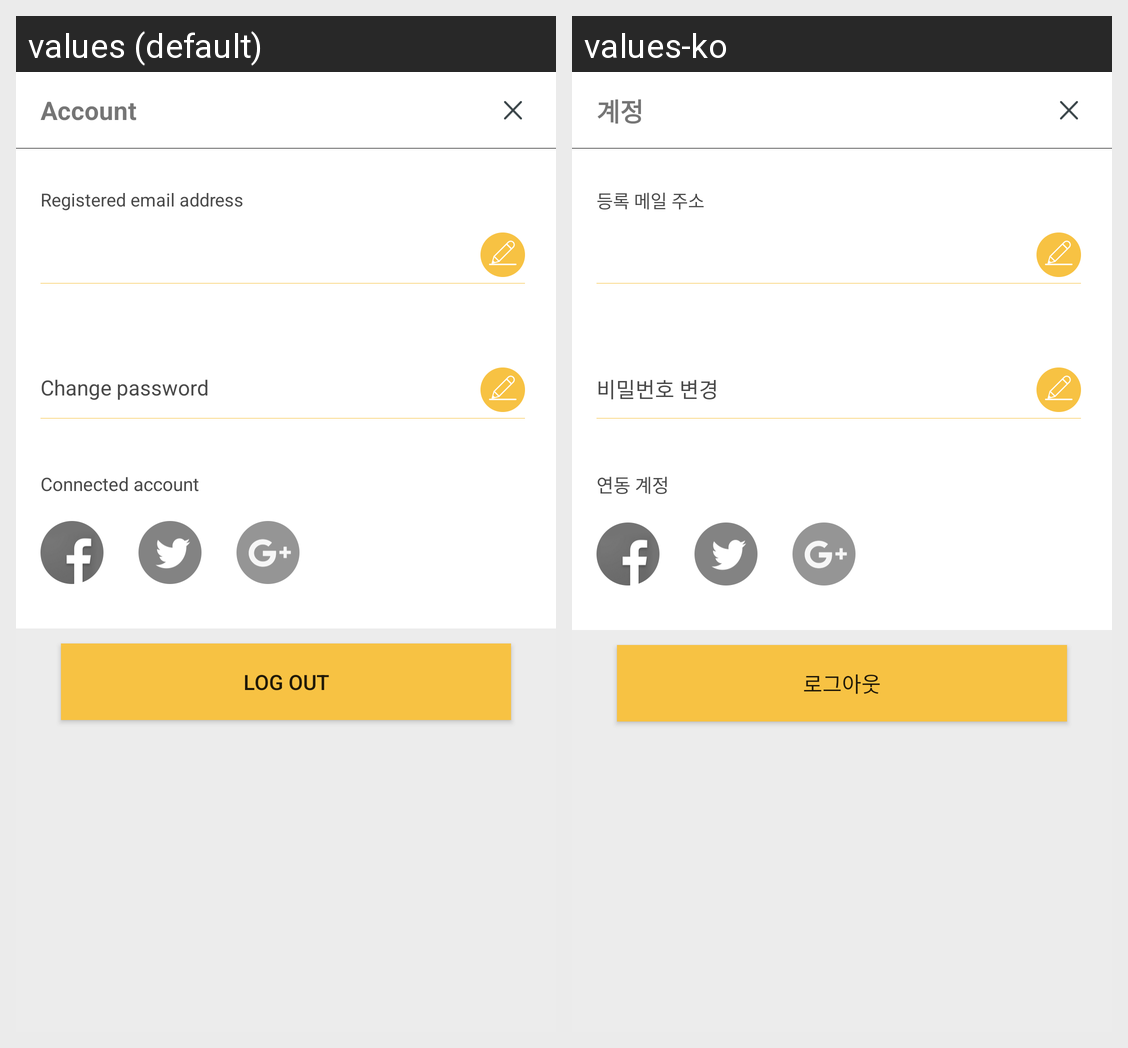

The Android screen above is rendered under two locales of the same app. Produce the string resources it draws, with the default and per-locale values.
Android screen res/layout/account_setting_activity.xml rendered under 2 locales, left to right: values (default), values-ko. Device: Nexus 5 (rendered at 1080×1920; each locale shown at half size, 540×960, under a caption strip naming it); theme AppTheme.
Strings drawn on this screen, with the default value and each locale's value (text and hints the layout hard-codes, and strings that could not be matched under every locale, appear in the picture but are not listed):

account_title
  values: Account
  values-ko: 계정

account_txt_registry_email
  values: Registered email address
  values-ko: 등록 메일 주소

account_txt_modify_password
  values: Change password
  values-ko: 비밀번호 변경

account_txt_linkage
  values: Connected account
  values-ko: 연동 계정

account_btn_logout
  values: Log out
  values-ko: 로그아웃
